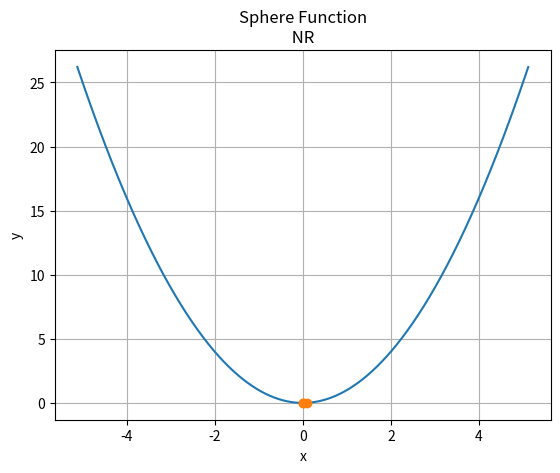

This chart was generated by the following Python code:
import matplotlib.pyplot as plt
import math
import numpy as np


# Parâmetros de entrada
x1 = 0.1
tol = 10 ** (-8)
h = 10 ** (-4)


print(f"Método de Newton Raphson\n{30 * '-'}\nX_inicial {x1}\nTolerância: {tol}\nh: {h}\n{30*'-'}")

e = 50_000_000  # [KN/cm^2]
i = 30_000  # [cm^4]
le = 600  # [cm]
w = 2_500  # [KN/cm]
analise = 1
analise1 = ['Sphere Function', 'Beale Function','Three Ramp Camel', 'Rastrigin', 'Default Problem' ]


def funcaox(x):
    if analise == 1:
        valor = sum([x ** 2])  # Sphere function
    elif analise == 2:
        valor = (1.5 - x) ** 2 + (2.25 - x) ** 2 + (2.625 - x ** 2)  # Beale Function
    elif analise == 3:
        valor = 2 * x ** 2 - 1.05 * x ** 4 + x ** 6 / 6  # Three ramp camel
    elif analise == 4:
        valor = 10 + sum([(x**2 - 10 * np.cos(2 * math.pi * x))])  # Rastrigin
    else:
        valor = (w / (120 * e * i * le)) * (- x**5 + 2 * le**2 * x**3 - le**4 * x)  # Função Default
    return valor


def derivadas(x):
    derivada1 = (funcaox(x + h) - funcaox(x - h)) / (2 * h)  # Derívada numérica - Diferenças finitas
    derivada2 = (funcaox(x + h) - 2 * funcaox(x) + funcaox(x - h)) / (h ** 2)  # Derivada numérica - Diferenças finitas
    # derivada1 = (w / (120 * e * i * le)) * (-5 * x ** 4 + 6 * le ** 2 * x ** 2 - le ** 4)  # Derivadas analíticas
    # derivada2 = (w / (120 * e * i * le)) * (-20 * x ** 3 + 12 * le ** 2 * x)  # Derivada analítica
    return derivada1, derivada2


cp = 1
xk = [x1]
fun = [funcaox(x1)]
cont = 0
print(f'''Iteração xk{' '*10} f'(xk){' '*5} f''(xk){' '*10} x(k+1){' '*10} cp''')


# Métod numérico de aproximação
while cp > tol:
    xk.append(xk[-1] - (derivadas(xk[-1])[0] / derivadas(xk[-1])[1]))
    cp = abs(xk[-1] - xk[-2])
    cont += 1
    print(f"{cont}{' '*8}{xk[-2]:.3e}{' '*3}{derivadas(xk[-2])[0]:.3e}{' '*3}{derivadas(xk[-2])[1]:.3e}{' '*7}{xk[-1]:.3e}{' '*7}{cp:.3e}")
    fun.append(funcaox(xk[-1]))

if xk[-1] < 10 ** -8:
    xk[-1] = 0

print(f'{"-" * 30}\nMínimo da função: {funcaox(xk[-1]):.3e}\nPonto correspondente: {xk[-1]:.3e}')

vetory = []
# yy = range(0, 600_000)  # Intervalo 1
yy = range(-5120, 5120)  # Intervalo 2
# yy = range(-600_000, 600_000)  # Intervalo 3
yyy = [abacate / 1000 for  abacate in yy]

for j in yyy:
    vetory.append(funcaox(j))

iteracoes = range(cont + 1)
plt.plot(yyy, vetory, xk, fun, 'o--')
plt.xlabel('x')
plt.ylabel('y')
plt.title(f'{analise1[analise - 1]}\n NR ')
plt.grid()
plt.savefig(f"{analise1[analise - 1]} NR.png",dpi=300)
plt.show()
